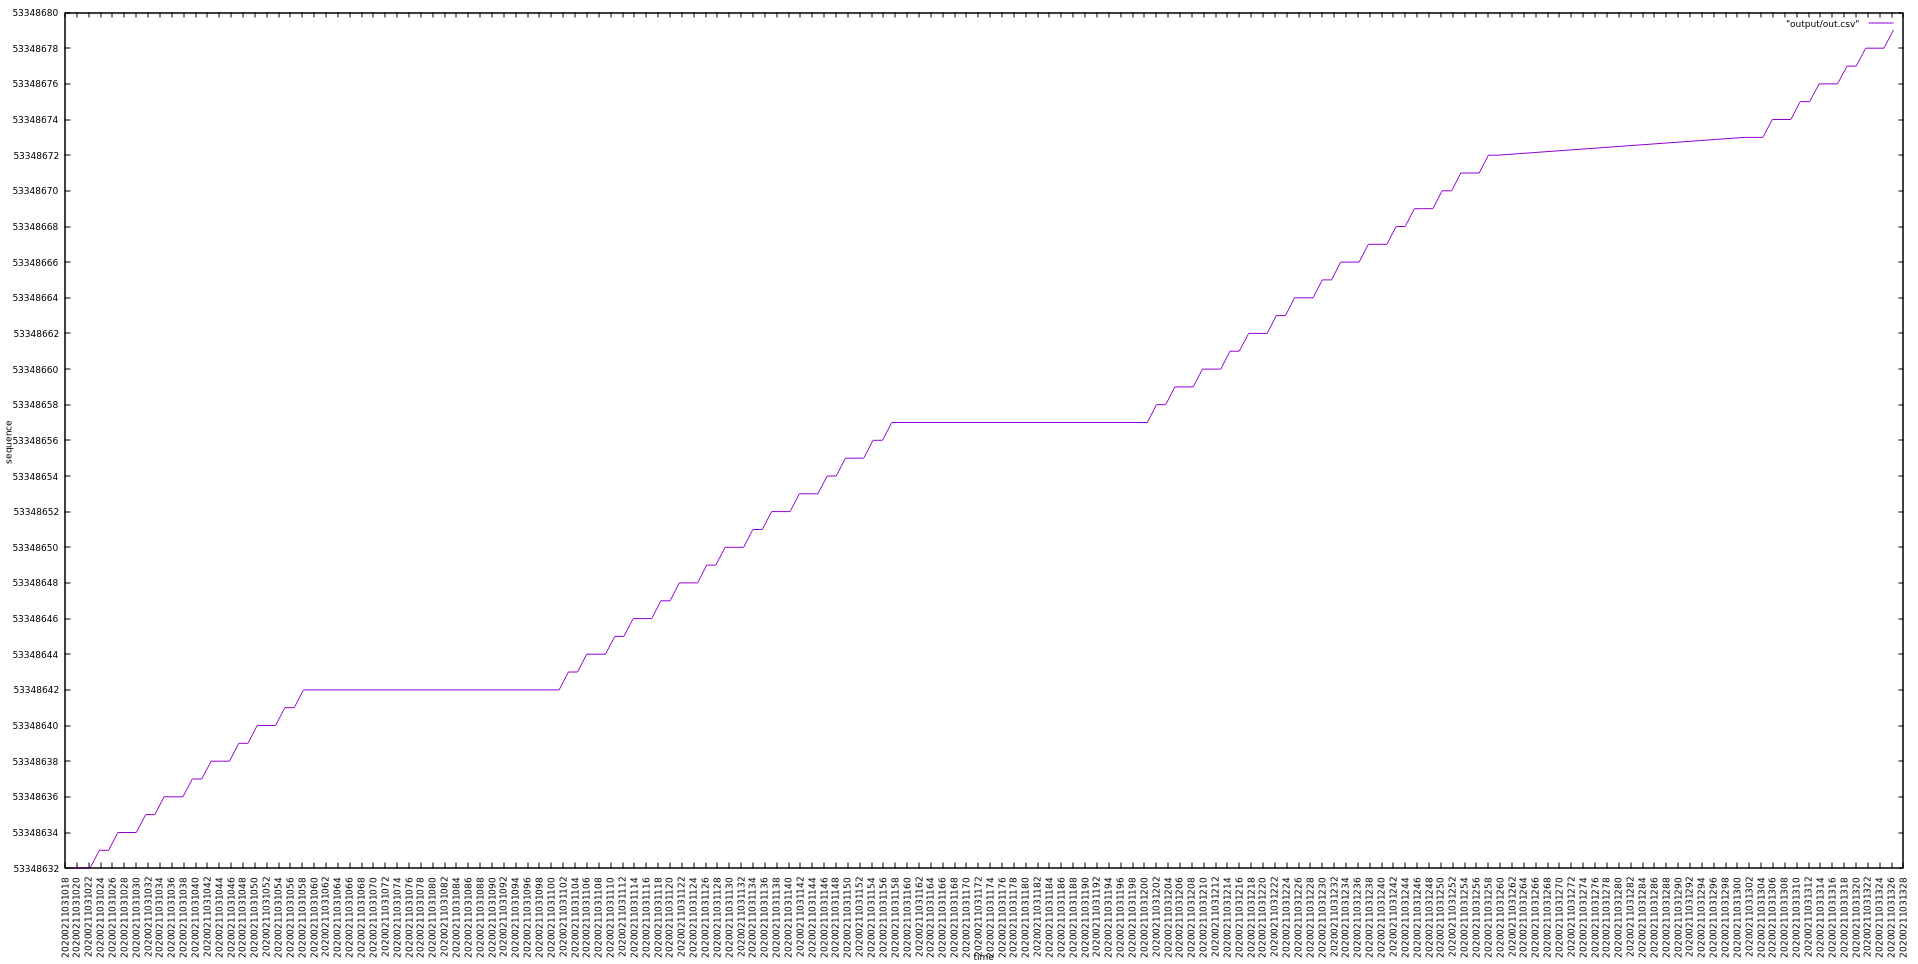

Data behind this chart, as committed beside it:
20200211031019.047003, 53348632
20200211031021, 53348632
20200211031022, 53348632
20200211031024, 53348633
20200211031025, 53348633
20200211031027, 53348634
20200211031028, 53348634
20200211031030, 53348634
20200211031032, 53348635
20200211031033, 53348635
20200211031035, 53348636
20200211031036, 53348636
20200211031038, 53348636
20200211031039, 53348637
20200211031041, 53348637
20200211031043, 53348638
20200211031044, 53348638
20200211031046, 53348638
20200211031047, 53348639
20200211031049, 53348639
20200211031050, 53348640
20200211031052, 53348640
20200211031054, 53348640
20200211031055, 53348641
20200211031057, 53348641
20200211031058, 53348642
20200211031060, 53348642
20200211031101, 53348642
20200211031103, 53348643
20200211031104, 53348643
20200211031106, 53348644
20200211031108, 53348644
20200211031109, 53348644
20200211031111, 53348645
20200211031112, 53348645
20200211031114, 53348646
20200211031115, 53348646
20200211031117, 53348646
20200211031118, 53348647
20200211031120, 53348647
20200211031122, 53348648
20200211031123, 53348648
20200211031125, 53348648
20200211031126, 53348649
20200211031128, 53348649
20200211031129, 53348650
20200211031131, 53348650
20200211031132, 53348650
20200211031134, 53348651
20200211031136, 53348651
20200211031137, 53348652
20200211031139, 53348652
20200211031140, 53348652
20200211031142, 53348653
20200211031143, 53348653
20200211031145, 53348653
20200211031147, 53348654
20200211031148, 53348654
20200211031150, 53348655
20200211031151, 53348655
20200211031153, 53348655
... 60 more rows
